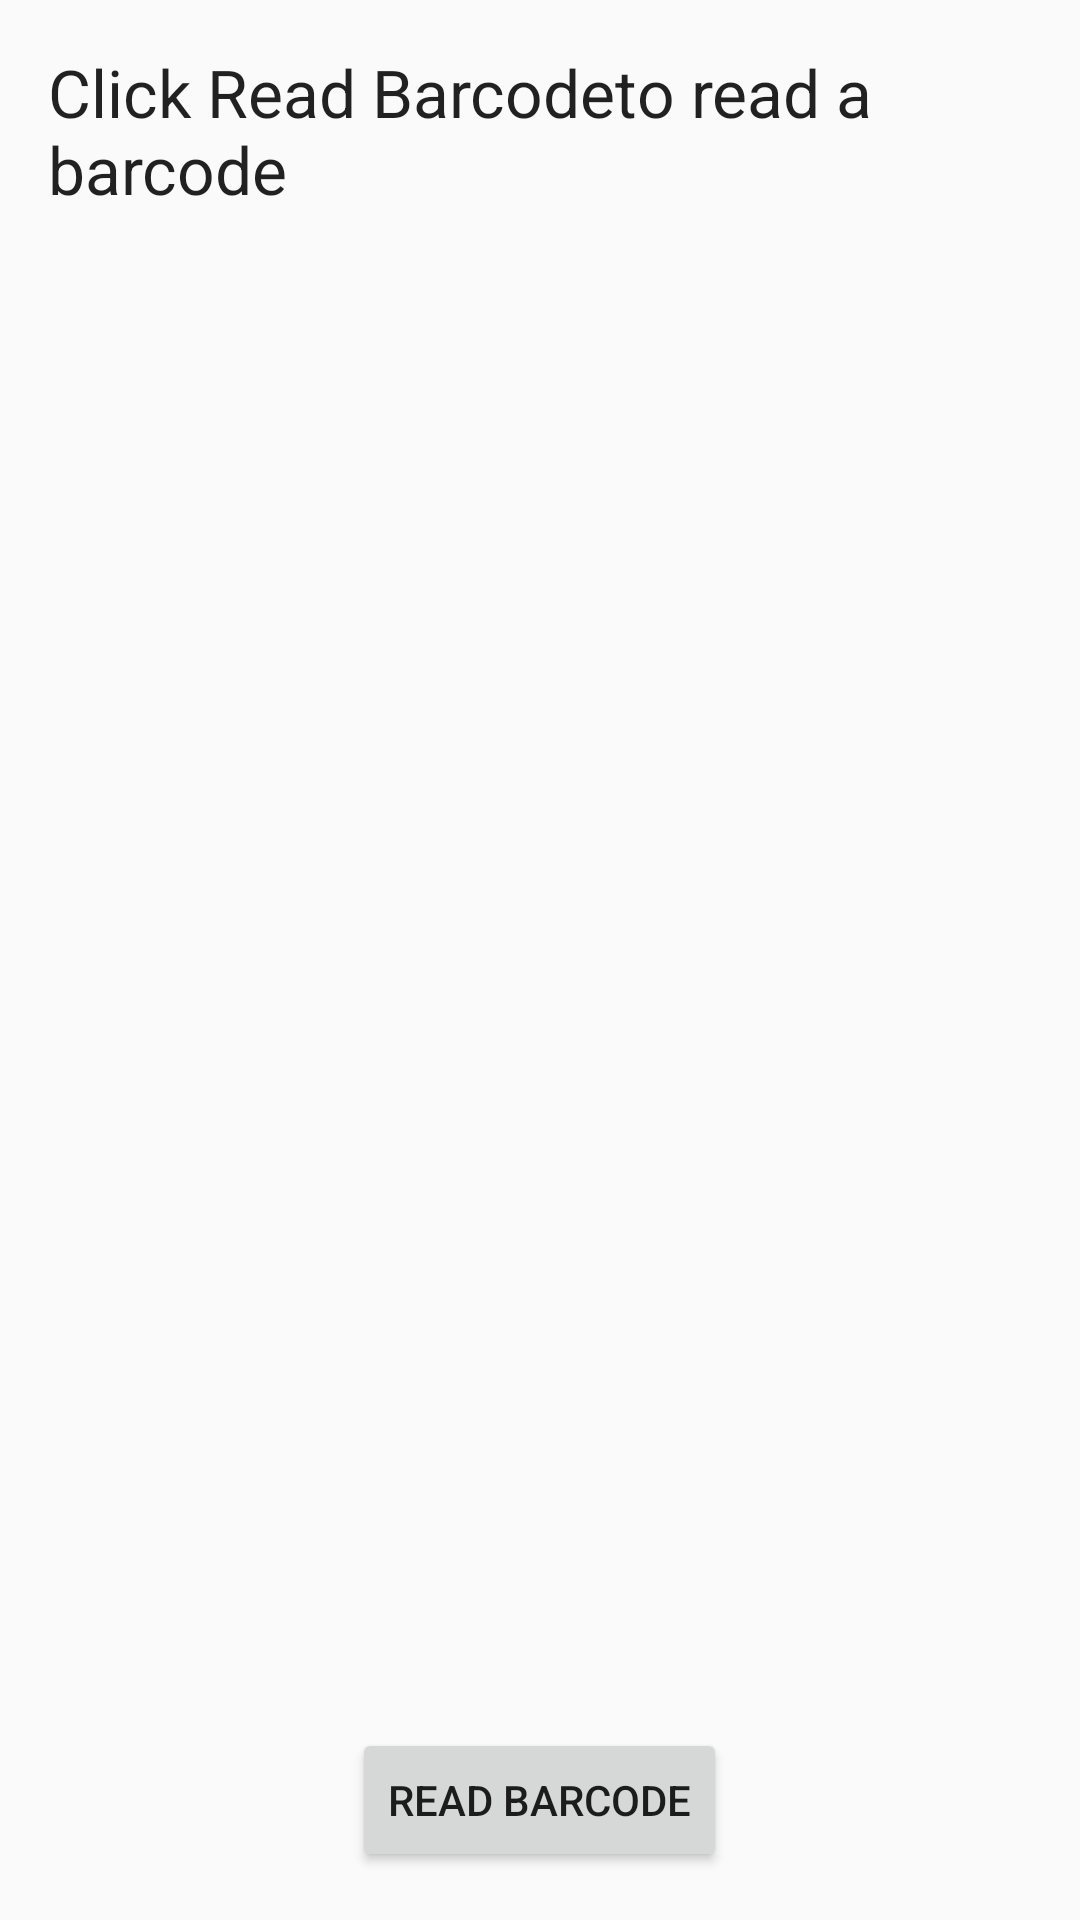

Android layout source for this screen:
<!-- AndroidManifest.xml: application theme AppTheme -->
<!-- res/layout/activity_barcode.xml -->
<?xml version="1.0" encoding="utf-8"?>
<RelativeLayout xmlns:android="http://schemas.android.com/apk/res/android"
    xmlns:tools="http://schemas.android.com/tools" android:layout_width="match_parent"
    android:layout_height="match_parent" android:paddingLeft="@dimen/activity_horizontal_margin"
    android:paddingRight="@dimen/activity_horizontal_margin"
    android:paddingTop="@dimen/activity_vertical_margin"
    android:paddingBottom="@dimen/activity_vertical_margin"
    tools:context="edu.uta.groceryplanner.BarcodeActivity">

    <TextView
        android:layout_width="match_parent"
        android:layout_height="wrap_content"
        android:textAppearance="?android:attr/textAppearanceLarge"
        android:text="@string/barcode_header"
        android:id="@+id/status_message"
        android:layout_alignParentRight="true"
        android:layout_alignParentEnd="true"
        android:layout_centerHorizontal="true" />

    <TextView
        android:layout_width="wrap_content"
        android:layout_height="wrap_content"
        android:textAppearance="?android:attr/textAppearanceLarge"
        android:id="@+id/barcode_value"
        android:layout_below="@+id/status_message"
        android:layout_alignParentLeft="true"
        android:layout_alignParentStart="true"
        android:layout_marginTop="110dp"
        android:layout_alignRight="@+id/status_message"
        android:layout_alignEnd="@+id/status_message" />

    <Button
        android:layout_width="wrap_content"
        android:layout_height="wrap_content"
        android:text="@string/read_barcode"
        android:id="@+id/read_barcode"
        android:layout_alignParentBottom="true"
        android:layout_centerHorizontal="true" />

</RelativeLayout>
<!-- resources referenced by this layout -->
<resources>
  <dimen name="activity_horizontal_margin">16dp</dimen>
  <dimen name="activity_vertical_margin">16dp</dimen>
  <string name="barcode_header">Click "Read Barcode" to read a barcode</string>
  <string name="read_barcode">Read Barcode</string>
  <style name="AppTheme" parent="Theme.AppCompat.Light.DarkActionBar">
          
          <item name="colorPrimary">@color/colorPrimaryDark</item>
          <item name="colorPrimaryDark">@color/colorPrimary</item>
          <item name="colorAccent">@color/colorAccent</item>
      </style>
  <color name="colorPrimaryDark">#303F9F</color>
  <color name="colorPrimary">#3F51B5</color>
  <color name="colorAccent">#FF4081</color>
</resources>
